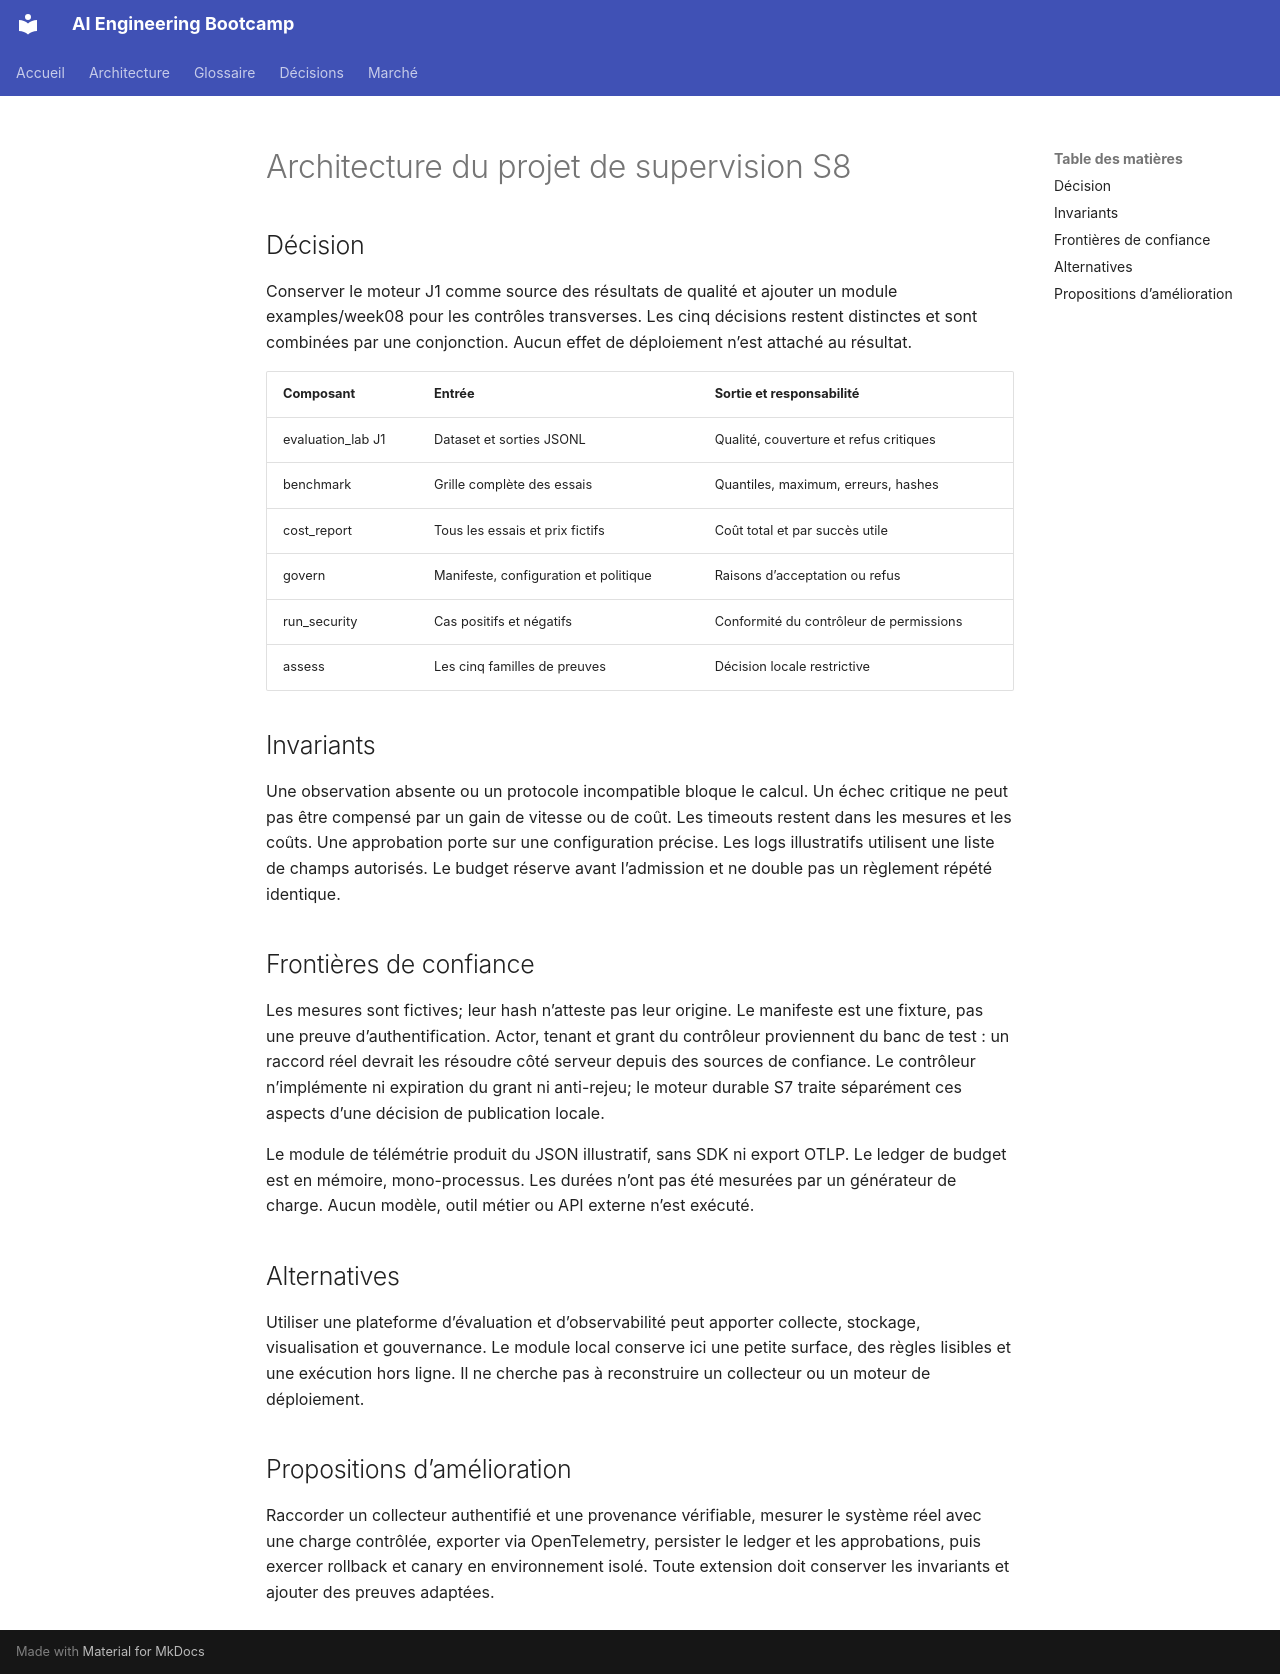

repository: hippocortex-public/AI-Engineering-Bootcamp · page: week08/ARCHITECTURE/index.html · generator: mkdocs

# Architecture du projet de supervision S8

## Décision

Conserver le moteur J1 comme source des résultats de qualité et ajouter un module examples/week08 pour les contrôles transverses. Les cinq décisions restent distinctes et sont combinées par une conjonction. Aucun effet de déploiement n’est attaché au résultat.

| Composant | Entrée | Sortie et responsabilité |
|---|---|---|
| evaluation_lab J1 | Dataset et sorties JSONL | Qualité, couverture et refus critiques |
| benchmark | Grille complète des essais | Quantiles, maximum, erreurs, hashes |
| cost_report | Tous les essais et prix fictifs | Coût total et par succès utile |
| govern | Manifeste, configuration et politique | Raisons d’acceptation ou refus |
| run_security | Cas positifs et négatifs | Conformité du contrôleur de permissions |
| assess | Les cinq familles de preuves | Décision locale restrictive |

## Invariants

Une observation absente ou un protocole incompatible bloque le calcul. Un échec critique ne peut pas être compensé par un gain de vitesse ou de coût. Les timeouts restent dans les mesures et les coûts. Une approbation porte sur une configuration précise. Les logs illustratifs utilisent une liste de champs autorisés. Le budget réserve avant l’admission et ne double pas un règlement répété identique.

## Frontières de confiance

Les mesures sont fictives; leur hash n’atteste pas leur origine. Le manifeste est une fixture, pas une preuve d’authentification. Actor, tenant et grant du contrôleur proviennent du banc de test : un raccord réel devrait les résoudre côté serveur depuis des sources de confiance. Le contrôleur n’implémente ni expiration du grant ni anti-rejeu; le moteur durable S7 traite séparément ces aspects d’une décision de publication locale.

Le module de télémétrie produit du JSON illustratif, sans SDK ni export OTLP. Le ledger de budget est en mémoire, mono-processus. Les durées n’ont pas été mesurées par un générateur de charge. Aucun modèle, outil métier ou API externe n’est exécuté.

## Alternatives

Utiliser une plateforme d’évaluation et d’observabilité peut apporter collecte, stockage, visualisation et gouvernance. Le module local conserve ici une petite surface, des règles lisibles et une exécution hors ligne. Il ne cherche pas à reconstruire un collecteur ou un moteur de déploiement.

## Propositions d’amélioration

Raccorder un collecteur authentifié et une provenance vérifiable, mesurer le système réel avec une charge contrôlée, exporter via OpenTelemetry, persister le ledger et les approbations, puis exercer rollback et canary en environnement isolé. Toute extension doit conserver les invariants et ajouter des preuves adaptées.
